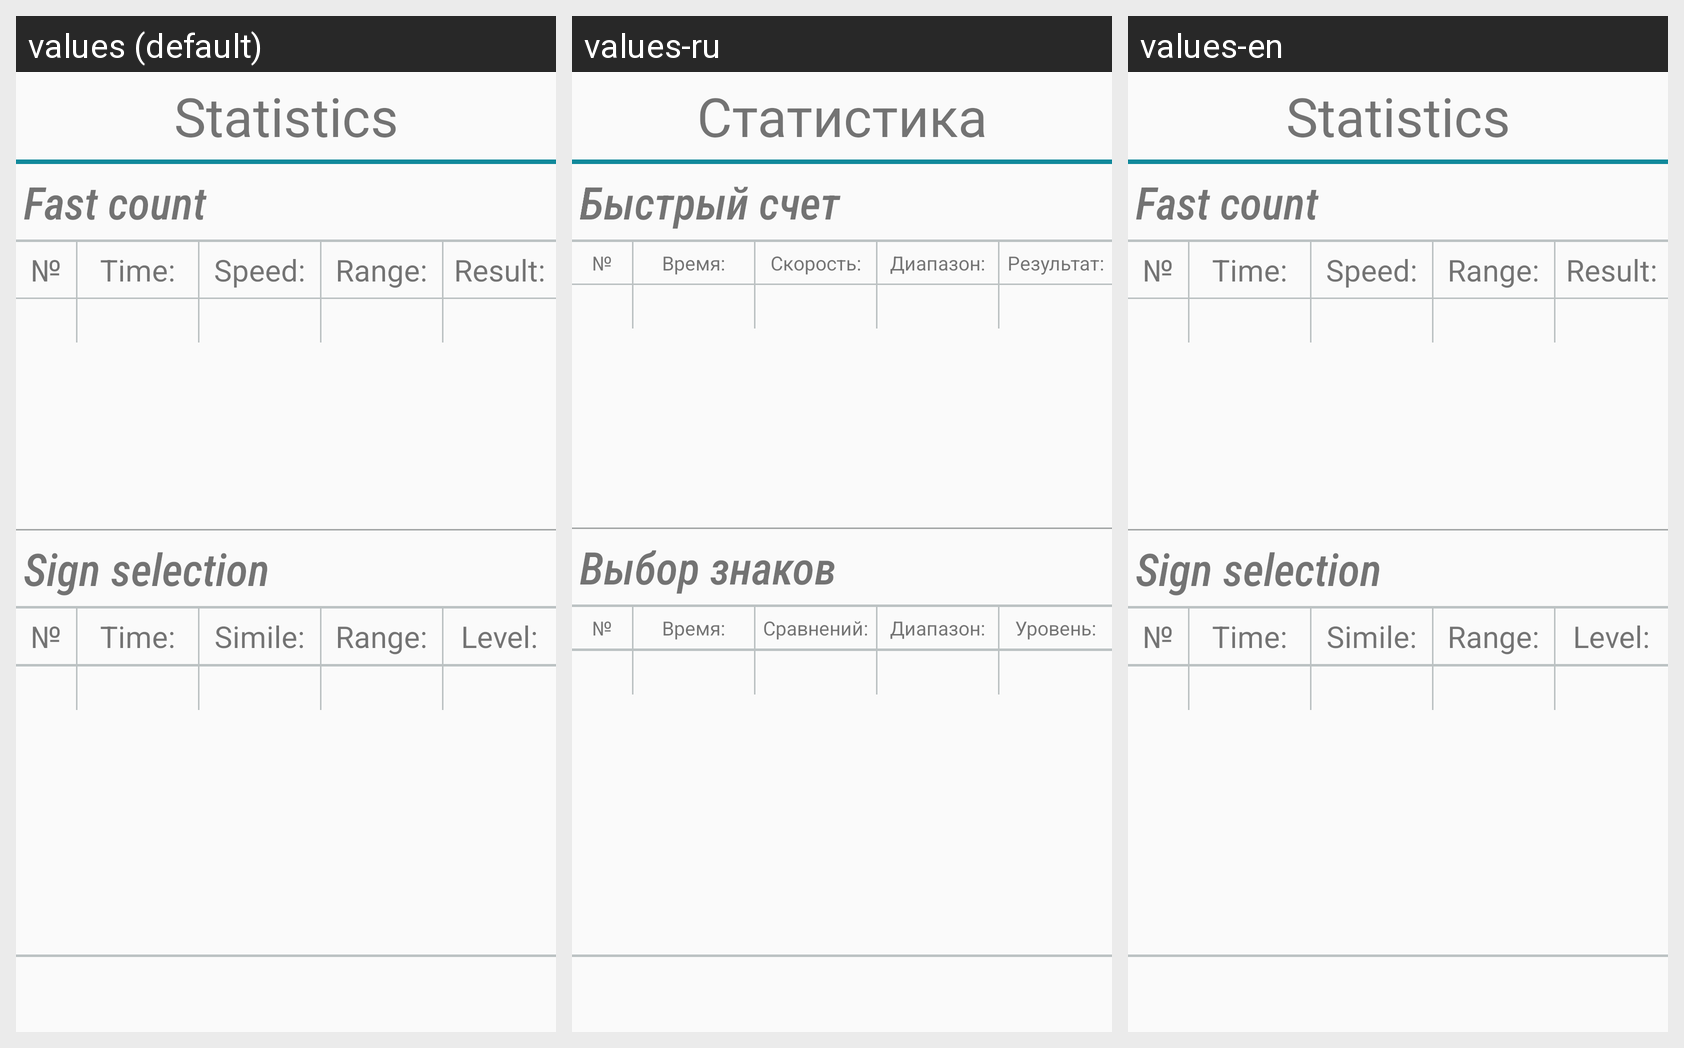

Here is an Android app screen in its default locale and in the app's own translations. Write out the translated-string differences for the strings that appear on this screen.
Android screen res/layout/activity_statistics.xml rendered under 3 locales, left to right: values (default), values-ru, values-en. Device: Nexus 5 (rendered at 1080×1920; each locale shown at half size, 540×960, under a caption strip naming it); theme AppTheme.
Strings drawn on this screen, with the default value and each locale's value (text and hints the layout hard-codes, and strings that could not be matched under every locale, appear in the picture but are not listed):

statistics
  values: Statistics
  values-ru: Статистика
  values-en: Statistics

fast_count
  values: Fast count
  values-ru: Быстрый счет
  values-en: Fast count

sign_number
  values: №
  values-ru: №
  values-en: №

time
  values: Time:
  values-ru: Время:
  values-en: Time:

speed
  values: Speed:
  values-ru: Скорость:
  values-en: Speed:

range
  values: Range:
  values-ru: Диапазон:
  values-en: Range:

result
  values: Result:
  values-ru: Результат:
  values-en: Result:

sign_selection
  values: Sign selection
  values-ru: Выбор знаков
  values-en: Sign selection

simile
  values: Simile:
  values-ru: Сравнений:
  values-en: Simile:

level
  values: Level:
  values-ru: Уровень:
  values-en: Level:
